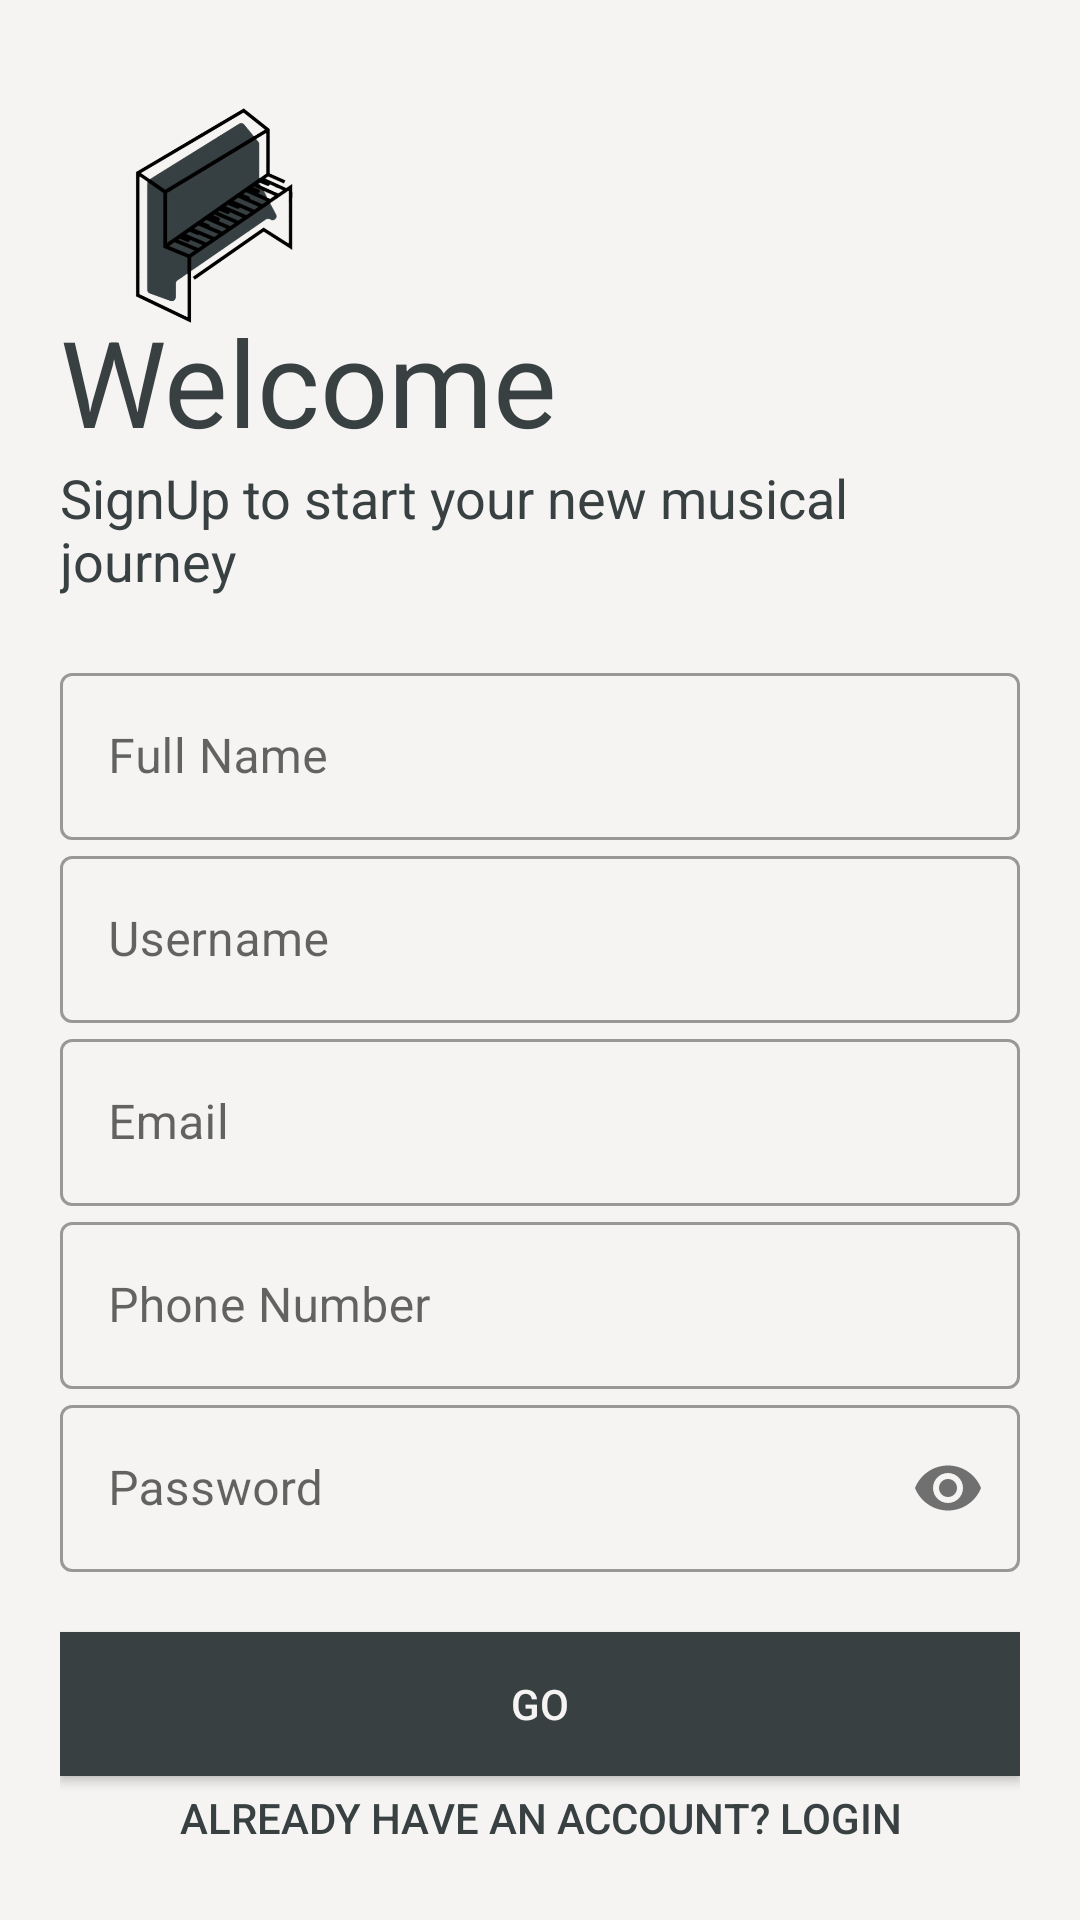

Reconstruct the res/layout file that produces this screen, plus the resources it refers to.
<!-- AndroidManifest.xml: application theme Theme.Motif -->
<!-- res/layout/activity_sign_up.xml -->
<?xml version="1.0" encoding="utf-8"?>

<LinearLayout xmlns:android="http://schemas.android.com/apk/res/android"
    style="@style/SCREEN"
    xmlns:app="http://schemas.android.com/apk/res-auto"
    xmlns:tools="http://schemas.android.com/tools"
    android:layout_width="match_parent"
    android:layout_height="match_parent"
    tools:context=".SignUp"
    android:orientation="vertical"
    android:padding="20dp">

    <ImageView
        style="@style/LOGO"
        android:layout_width="100dp"
        android:layout_height="100dp"
        android:transitionName="logo_image"
        android:contentDescription="@string/motif"
        tools:ignore="HardcodedText" />

    <TextView
        style="@style/TEXT_MAIN"
        android:layout_width="wrap_content"
        android:layout_height="wrap_content"
        android:text="@string/welcome"
        android:textSize="40sp"
        android:transitionName="logo_text"
        android:layout_marginTop="-20dp"/>

    <TextView
        style="@style/TEXT"
        android:layout_width="wrap_content"
        android:layout_height="wrap_content"
        android:text="@string/signup_to_start_your_new_musical_journey"
        android:textSize="18sp"/>

    <LinearLayout
        android:layout_width="match_parent"
        android:layout_height="wrap_content"
        android:orientation="vertical"
        android:layout_marginTop="20dp"
        android:layout_marginBottom="20dp">

        <com.google.android.material.textfield.TextInputLayout
            android:id="@+id/name"
            android:layout_width="match_parent"
            android:layout_height="wrap_content"
            android:hint="@string/full_name"
            style="@style/Widget.MaterialComponents.TextInputLayout.OutlinedBox">

            <com.google.android.material.textfield.TextInputEditText
                android:id="@+id/nameInp"
                android:layout_width="match_parent"
                android:layout_height="wrap_content"
                android:contentDescription="@string/enter_full_name"
                android:inputType="text"
                android:textColorHint="#546E7A"
                tools:ignore="VisualLintTextFieldSize" />
        </com.google.android.material.textfield.TextInputLayout>

        <com.google.android.material.textfield.TextInputLayout
            android:id="@+id/username"
            android:layout_width="match_parent"
            android:layout_height="wrap_content"
            android:hint="@string/username"
            app:counterMaxLength="15"
            style="@style/Widget.MaterialComponents.TextInputLayout.OutlinedBox">

            <com.google.android.material.textfield.TextInputEditText
                android:id="@+id/usernameInp"
                android:layout_width="match_parent"
                android:layout_height="wrap_content"
                android:contentDescription="@string/input_username"
                android:inputType="text"
                android:textColorHint="#546E7A"
                tools:ignore="VisualLintTextFieldSize" />
        </com.google.android.material.textfield.TextInputLayout>

        <com.google.android.material.textfield.TextInputLayout
            android:id="@+id/email"
            android:layout_width="match_parent"
            android:layout_height="wrap_content"
            android:hint="@string/email"
            style="@style/Widget.MaterialComponents.TextInputLayout.OutlinedBox">

            <com.google.android.material.textfield.TextInputEditText
                android:id="@+id/emailInp"
                android:layout_width="match_parent"
                android:layout_height="wrap_content"
                android:inputType="textEmailAddress"
                android:textColorHint="#546E7A"
                tools:ignore="VisualLintTextFieldSize" />
        </com.google.android.material.textfield.TextInputLayout>


        <com.google.android.material.textfield.TextInputLayout
            android:id="@+id/phoneNo"
            android:layout_width="match_parent"
            android:layout_height="wrap_content"
            android:hint="@string/phone_number"
            style="@style/Widget.MaterialComponents.TextInputLayout.OutlinedBox">

            <com.google.android.material.textfield.TextInputEditText
                android:id="@+id/phoneInp"
                android:layout_width="match_parent"
                android:layout_height="wrap_content"
                android:contentDescription="@string/input_phone_number"
                android:inputType="number"
                android:textColorHint="#546E7A"
                tools:ignore="VisualLintTextFieldSize" />
        </com.google.android.material.textfield.TextInputLayout>

        <com.google.android.material.textfield.TextInputLayout
            android:id="@+id/password"
            android:layout_width="match_parent"
            android:layout_height="wrap_content"
            android:hint="@string/password"
            app:passwordToggleEnabled="true"
            style="@style/Widget.MaterialComponents.TextInputLayout.OutlinedBox">

            <com.google.android.material.textfield.TextInputEditText
                android:id="@+id/passwordInp"
                android:layout_width="match_parent"
                android:layout_height="wrap_content"
                android:inputType="textPassword"
                tools:ignore="VisualLintTextFieldSize,TextContrastCheck" />
        </com.google.android.material.textfield.TextInputLayout>

    </LinearLayout>

    <Button
        android:id="@+id/register"
        style="@style/BUTTON"
        android:layout_width="match_parent"
        android:layout_height="wrap_content"
        android:contentDescription="@string/click_to_sign_up"
        android:text="@string/go"
        tools:ignore="VisualLintButtonSize,RedundantDescriptionCheck" />
    <Button
        style="@style/BUTTON2"
        android:id="@+id/toLogin"
        android:layout_width="match_parent"
        android:layout_height="wrap_content"
        android:text="@string/already_have_an_account_login"
        android:contentDescription="@string/go_to_login"
        android:background="#00000000"
        tools:ignore="VisualLintButtonSize" />

</LinearLayout>
<!-- resources referenced by this layout -->
<resources>
  <string name="already_have_an_account_login">Already have an account? LogIn</string>
  <string name="click_to_sign_up">Click to sign up!</string>
  <string name="email">Email</string>
  <string name="enter_full_name">Enter full name</string>
  <string name="full_name">Full Name</string>
  <string name="go">GO</string>
  <string name="go_to_login">Go to login!</string>
  <string name="input_phone_number">Input phone number</string>
  <string name="input_username">Input username</string>
  <string name="motif">MOTIF</string>
  <string name="password">Password</string>
  <string name="phone_number">Phone Number</string>
  <string name="signup_to_start_your_new_musical_journey">SignUp to start your new musical journey</string>
  <string name="username">Username</string>
  <string name="welcome">Welcome</string>
  <style name="BUTTON">
          <item name="android:background">@color/cape_cod</item>
          <item name="android:textColor">@color/desert_storm</item>
      </style>
  <style name="BUTTON2">
          <item name="android:textColor">@color/cape_cod</item>
          <item name="android:background">@color/desert_storm</item>
      </style>
  <style name="LOGO">
          <item name="android:src">@drawable/motif_logo_dark</item>
      </style>
  <style name="SCREEN">
          <item name="android:background">@color/desert_storm</item>
      </style>
  <style name="TEXT">
          <item name="fontFamily">@font/antic</item>
          <item name="android:textColor">@color/cape_cod</item>
      </style>
  <style name="TEXT_MAIN">
          <item name="fontFamily">@font/bebas_neue</item>
          <item name="android:textColor">@color/cape_cod</item>
      </style>
  <style name="Theme.Motif" parent="Theme.MaterialComponents.DayNight.NoActionBar">
  
          <item name="colorPrimary">@color/cape_cod</item>
  
  
          
  
  
  
          <item name="android:statusBarColor">@color/desert_storm</item>
          <item name="android:navigationBarColor">@color/desert_storm</item>
          <item name="colorControlActivated">@color/select_color</item>
      </style>
  <color name="cape_cod">#384042</color>
  <color name="desert_storm">#F5F4F3</color>
  <!-- drawable motif_logo_dark: png bitmap (drawable, 86414 bytes) -->
</resources>
